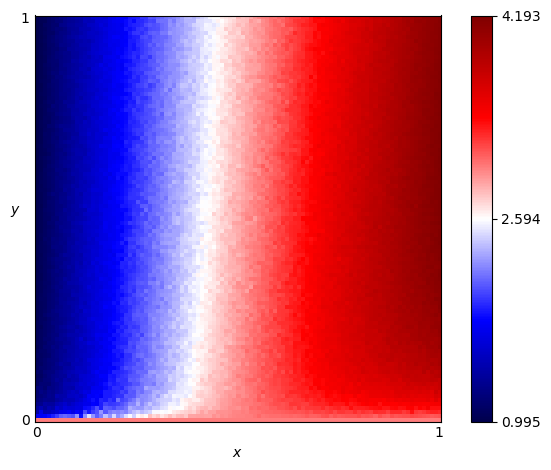

Source data for this figure (header and first rows):
x, y, score
0.0, 0.0, 3.0
0.0, 0.01, 1.735
0.0, 0.02, 1.406
0.0, 0.03, 1.347
0.0, 0.04, 1.267
0.0, 0.05, 1.186
0.0, 0.06, 1.169
0.0, 0.07, 1.154
0.0, 0.08, 1.193
0.0, 0.09, 1.095
0.0, 0.1, 1.095
0.0, 0.11, 1.071
0.0, 0.12, 1.13
0.0, 0.13, 1.075
0.0, 0.14, 1.081
0.0, 0.15, 1.07
0.0, 0.16, 1.083
0.0, 0.17, 1.061
0.0, 0.18, 1.042
0.0, 0.19, 1.06
0.0, 0.2, 1.047
0.0, 0.21, 1.055
0.0, 0.22, 1.046
0.0, 0.23, 1.051
0.0, 0.24, 1.047
0.0, 0.25, 1.031
0.0, 0.26, 1.033
0.0, 0.27, 1.029
0.0, 0.28, 1.043
0.0, 0.29, 1.031
0.0, 0.3, 1.039
0.0, 0.31, 1.042
0.0, 0.32, 1.027
0.0, 0.33, 1.03
0.0, 0.34, 1.035
0.0, 0.35, 1.021
0.0, 0.36, 1.022
0.0, 0.37, 1.017
0.0, 0.38, 1.03
0.0, 0.39, 1.023
0.0, 0.4, 1.016
0.0, 0.41, 1.022
0.0, 0.42, 1.024
0.0, 0.43, 1.022
0.0, 0.44, 1.016
0.0, 0.45, 1.014
0.0, 0.46, 1.009
0.0, 0.47, 1.014
0.0, 0.48, 1.018
0.0, 0.49, 1.017
0.0, 0.5, 1.019
0.0, 0.51, 1.011
0.0, 0.52, 1.017
0.0, 0.53, 1.017
0.0, 0.54, 1.017
0.0, 0.55, 1.01
0.0, 0.56, 1.011
0.0, 0.57, 1.009
0.0, 0.58, 1.015
0.0, 0.59, 1.007
... 10,141 more rows
